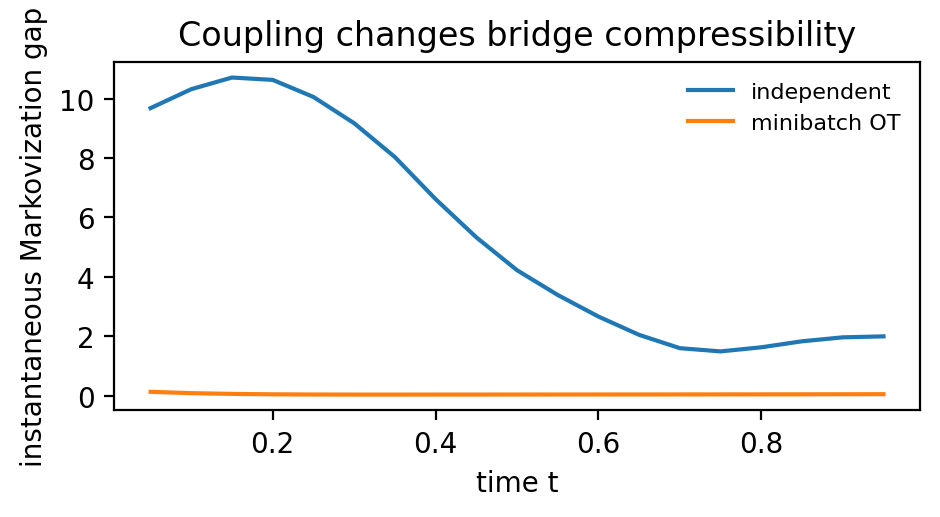

The data file committed next to this chart (first rows):
t, independent_gap, ot_gap
5.000000000000000278e-02, 9.684352783745383775e+00, 1.238868479743738399e-01
1.000000000000000056e-01, 1.032261994425907048e+01, 7.982202086184207734e-02
1.499999999999999944e-01, 1.071526462603162422e+01, 5.461003336761248439e-02
2.000000000000000111e-01, 1.063525206520625588e+01, 4.064770175535731972e-02
2.500000000000000000e-01, 1.005975643926538332e+01, 3.400367763721100917e-02
2.999999999999999889e-01, 9.175630906619641536e+00, 3.135716966232391517e-02
3.499999999999999778e-01, 8.035305719334141727e+00, 3.122116598047986608e-02
3.999999999999999667e-01, 6.617964691621609497e+00, 3.184558702845997902e-02
4.499999999999999556e-01, 5.330128882761766995e+00, 3.252317322549411194e-02
4.999999999999999445e-01, 4.222165068416683376e+00, 3.310221277684573249e-02
5.499999999999999334e-01, 3.387777322527243840e+00, 3.402108099121153167e-02
5.999999999999999778e-01, 2.659938404331497974e+00, 3.488421941539435189e-02
6.500000000000000222e-01, 2.042941357703772720e+00, 3.581765723192234518e-02
6.999999999999999556e-01, 1.595173245527846229e+00, 3.674386453815504244e-02
7.500000000000000000e-01, 1.486614152461229077e+00, 3.794850770484040070e-02
7.999999999999999334e-01, 1.625463200148192788e+00, 3.918212607801828395e-02
8.499999999999999778e-01, 1.827065145108177635e+00, 4.079927986813394053e-02
9.000000000000000222e-01, 1.960572917259848724e+00, 4.281967194174730179e-02
9.499999999999999556e-01, 1.993252504020255556e+00, 4.503108562786519581e-02
